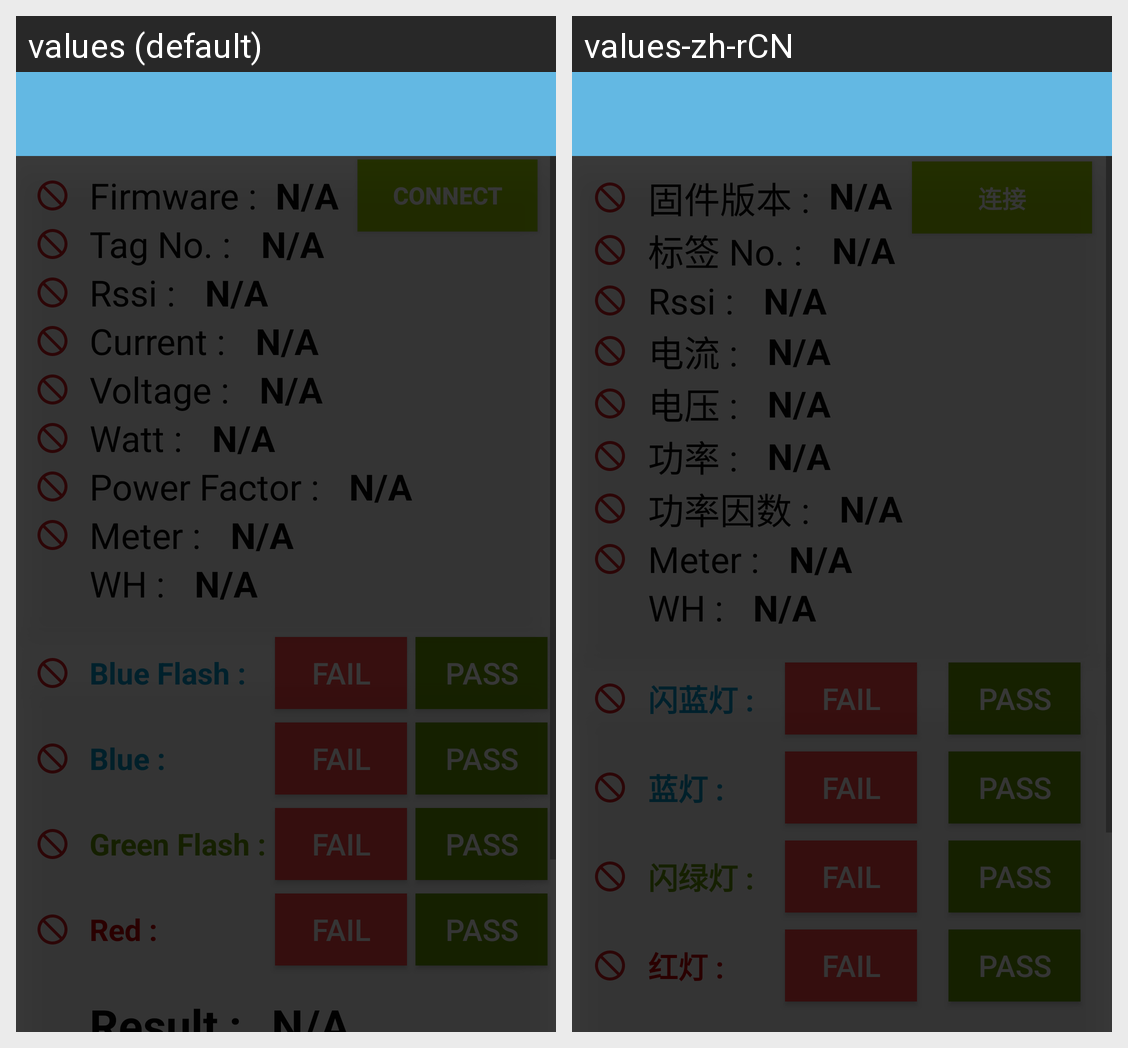

For this localized Android screen grid, give each drawn string resource with its value in every locale shown.
Android screen res/layout/activity_main.xml rendered under 2 locales, left to right: values (default), values-zh-rCN. Device: Nexus 5 (rendered at 1080×1920; each locale shown at half size, 540×960, under a caption strip naming it); theme AppTheme.
Strings drawn on this screen, with the default value and each locale's value (text and hints the layout hard-codes, and strings that could not be matched under every locale, appear in the picture but are not listed):

firmware
  values: Firmware :
  values-zh-rCN: 固件版本 :

na
  values: N/A
  values-zh-rCN: N/A

connected
  values: Connect
  values-zh-rCN: 连接

tag_number
  values: Tag No. :
  values-zh-rCN: 标签 No. :

rssi
  values: Rssi :
  values-zh-rCN: Rssi :

current
  values: Current :
  values-zh-rCN: 电流 :

voltage
  values: Voltage :
  values-zh-rCN: 电压 :

watt
  values: Watt :
  values-zh-rCN: 功率 :

power_factor
  values: Power Factor :
  values-zh-rCN: 功率因数 :

meter
  values: Meter :
  values-zh-rCN: Meter :

wh
  values: WH :
  values-zh-rCN: WH :

led_blue_flash
  values: Blue Flash :
  values-zh-rCN: 闪蓝灯 :

fail
  values: Fail
  values-zh-rCN: Fail

pass
  values: Pass
  values-zh-rCN: Pass

led_blue_on
  values: Blue :
  values-zh-rCN: 蓝灯 :

led_green_flash
  values: Green Flash :
  values-zh-rCN: 闪绿灯 :

led_red_on
  values: Red :
  values-zh-rCN: 红灯 :
